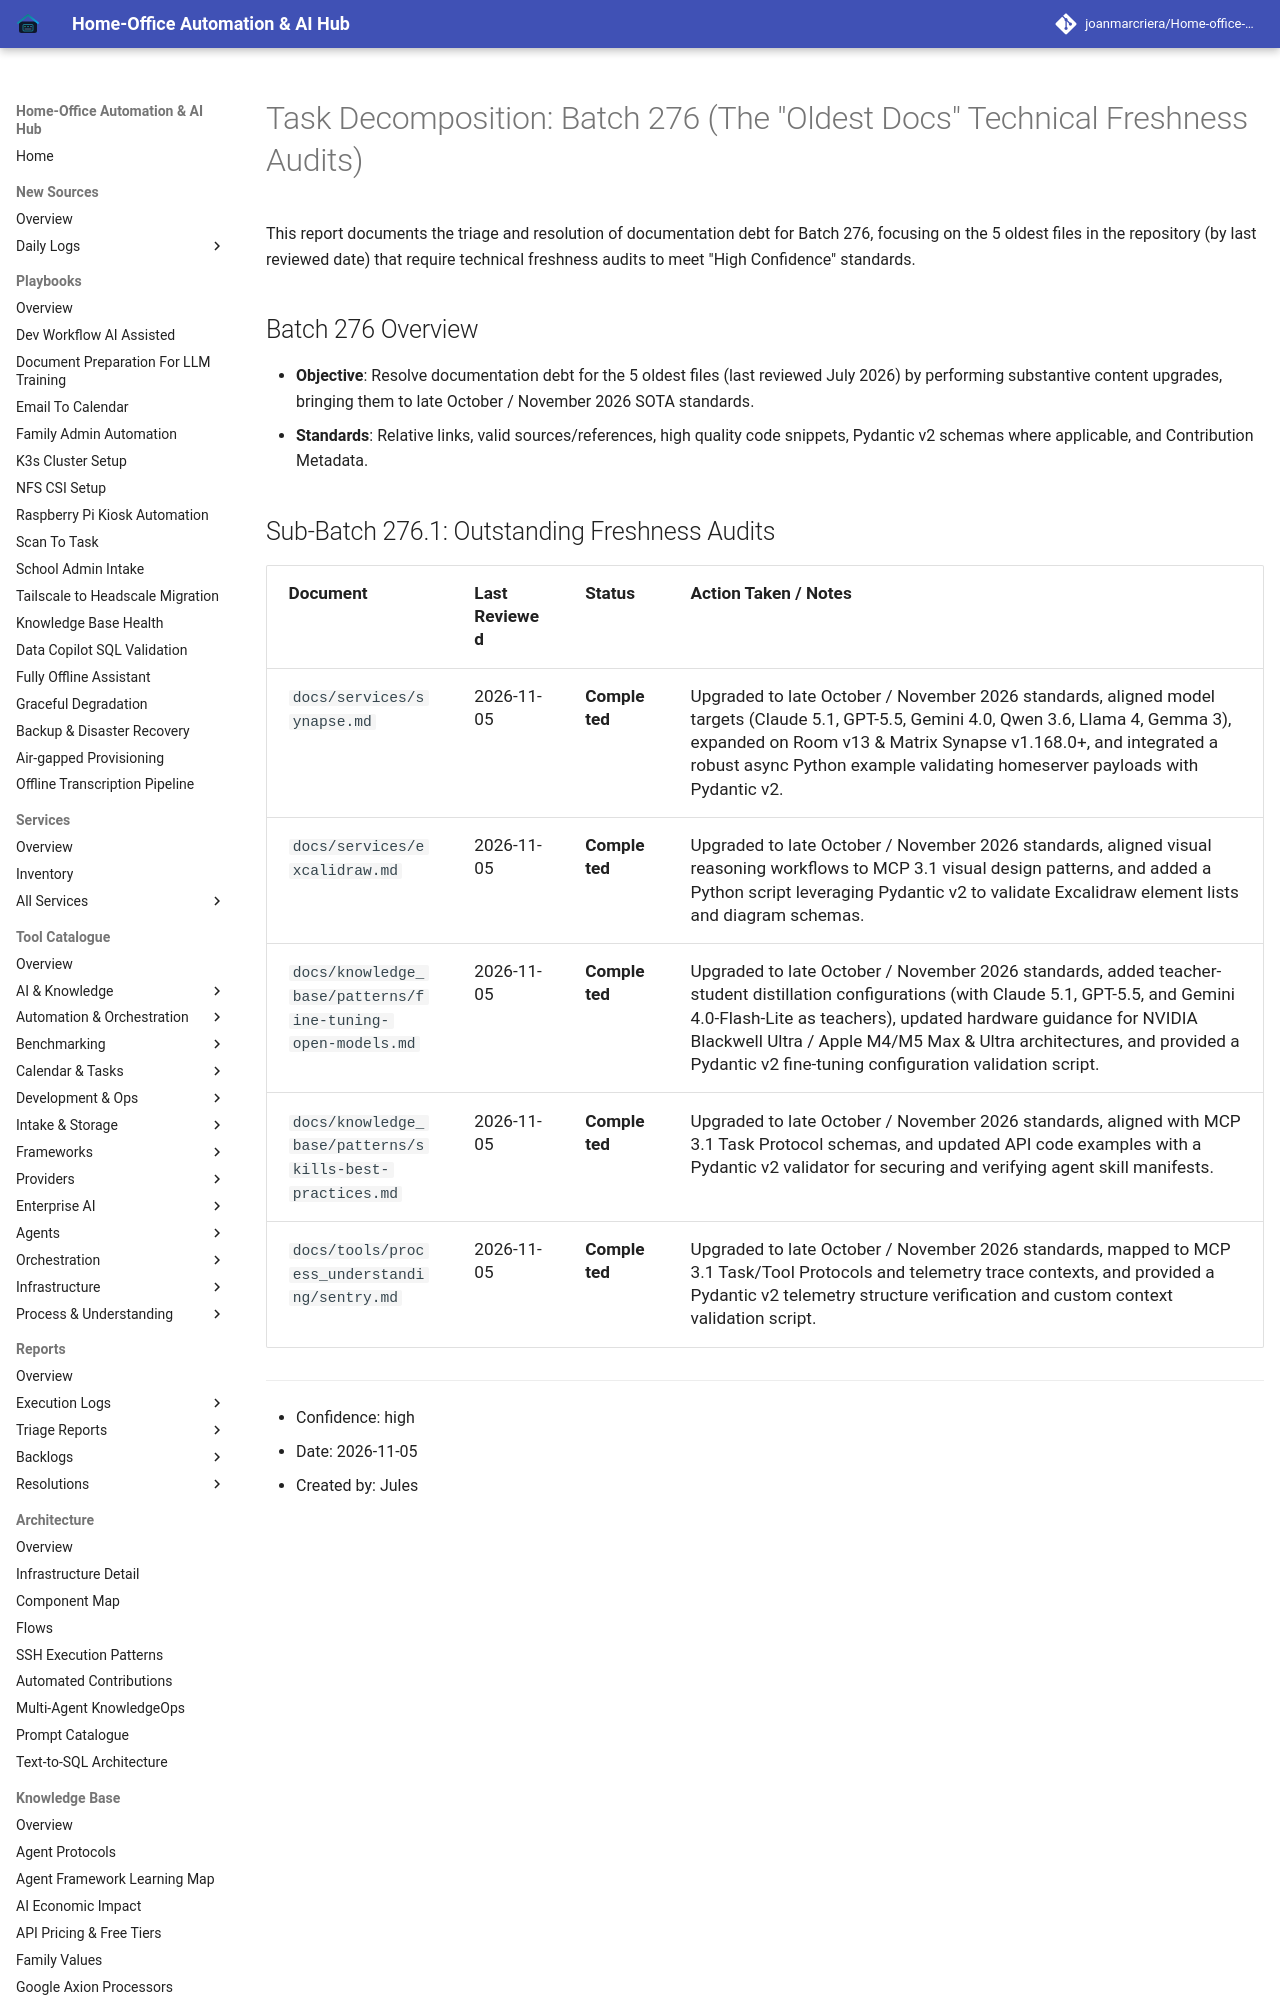

repository: joanmarcriera/Home-office-automations · page: reports/task-decomposition-batch-276/index.html · generator: mkdocs

# Task Decomposition: Batch 276 (The "Oldest Docs" Technical Freshness Audits)

This report documents the triage and resolution of documentation debt for Batch 276, focusing on the 5 oldest files in the repository (by last reviewed date) that require technical freshness audits to meet "High Confidence" standards.

## Batch 276 Overview
- **Objective**: Resolve documentation debt for the 5 oldest files (last reviewed July 2026) by performing substantive content upgrades, bringing them to late October / November 2026 SOTA standards.
- **Standards**: Relative links, valid sources/references, high quality code snippets, Pydantic v2 schemas where applicable, and Contribution Metadata.
